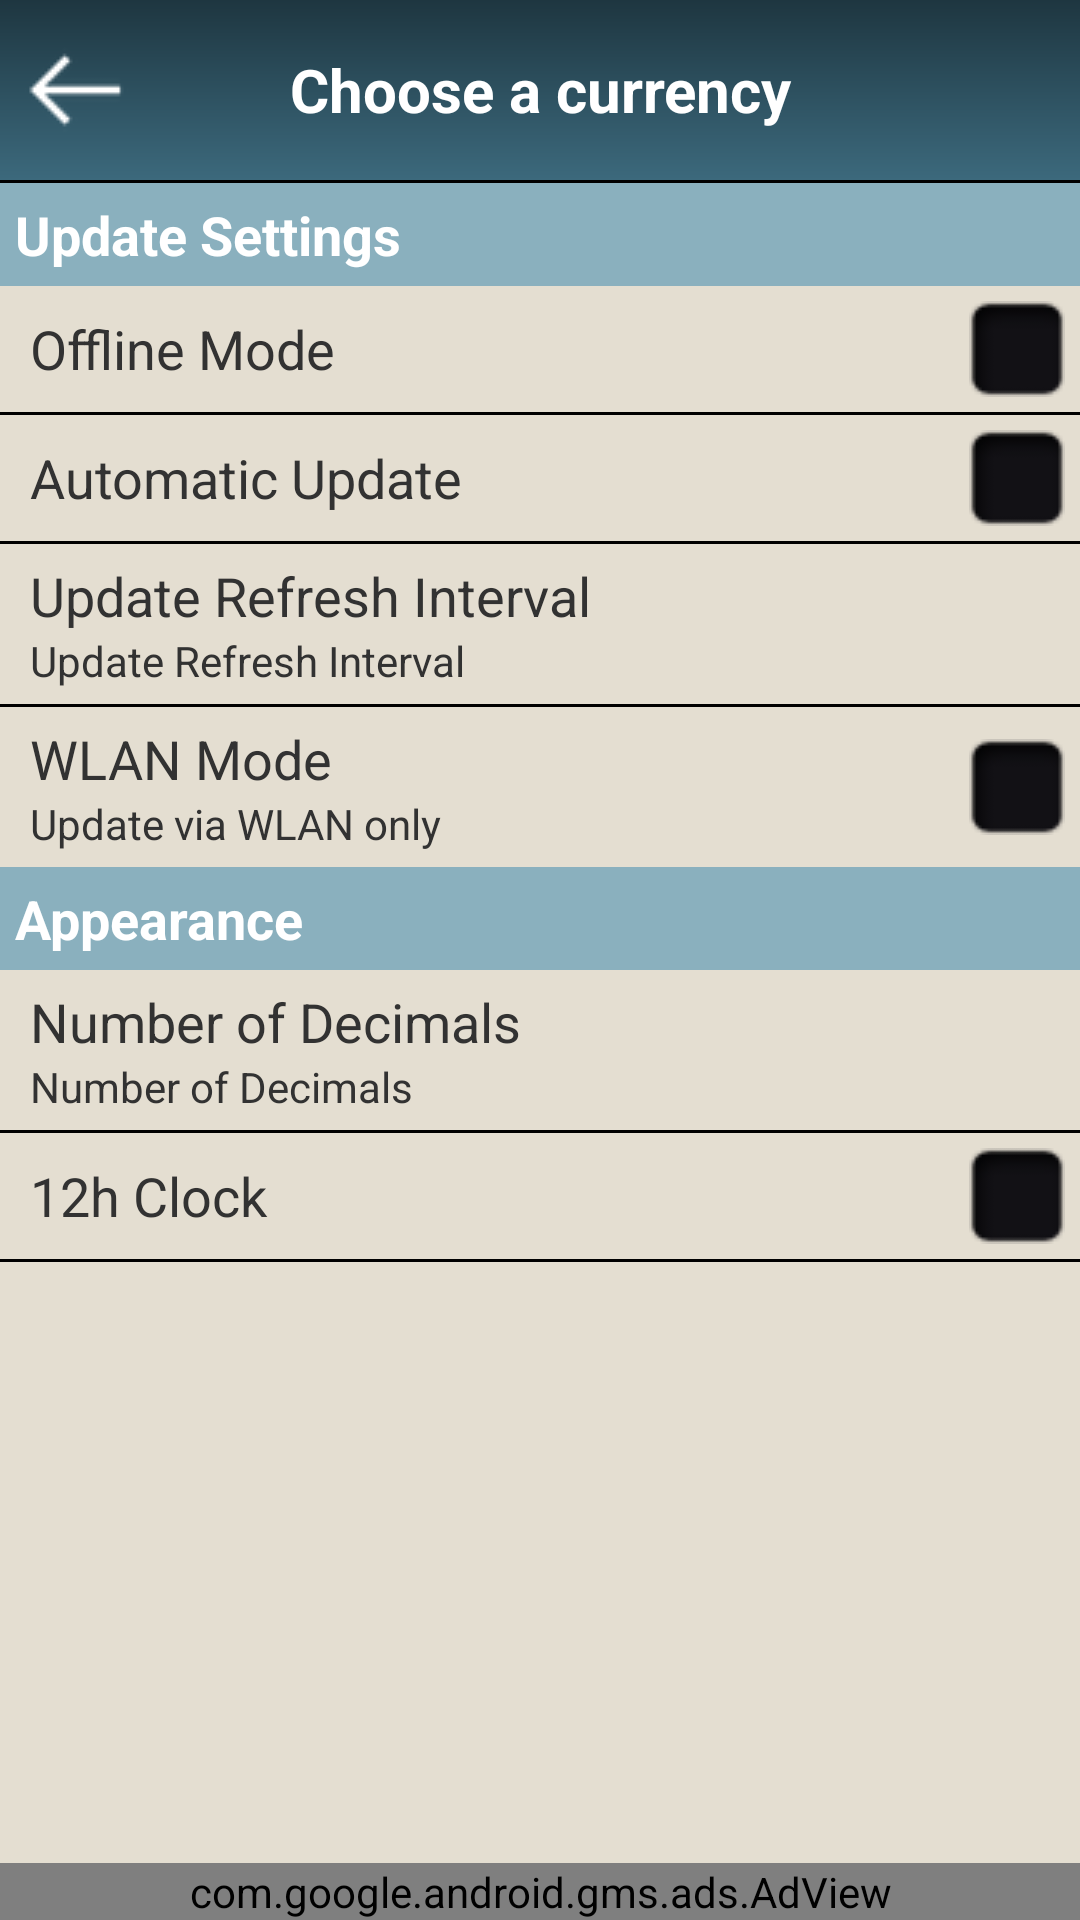

Reconstruct the res/layout file that produces this screen, plus the resources it refers to.
<!-- AndroidManifest.xml: application theme SpalshScreen -->
<!-- res/layout/c_c_settings.xml -->
<?xml version="1.0" encoding="utf-8"?>
<LinearLayout xmlns:android="http://schemas.android.com/apk/res/android"
    xmlns:ads="http://schemas.android.com/apk/res-auto"
    android:layout_width="match_parent"
    android:layout_height="match_parent"
    android:background="@color/bg_color"
    android:orientation="vertical">

    <include
        android:id="@+id/stopscanheader"
        layout="@layout/header_list"
        android:layout_width="fill_parent"
        android:layout_height="wrap_content" />

    <LinearLayout
        android:layout_width="fill_parent"
        android:layout_height="1dip"
        android:background="@color/backgroundblackcolor"
        android:orientation="vertical"></LinearLayout>

    <TextView
        android:layout_width="fill_parent"
        android:layout_height="wrap_content"
        android:background="@color/setting_header"
        android:padding="05dip"
        android:text="@string/Update_settings"
        android:textColor="@color/textwhitecolor"
        android:textSize="@dimen/text_18size"
        android:textStyle="bold" />

    <LinearLayout
        android:id="@+id/llOffline_Mode"
        android:layout_width="fill_parent"
        android:layout_height="wrap_content"
        android:layout_margin="05dip"
        android:orientation="horizontal">

        <TextView
            android:id="@+id/txtOffline_Mode"
            android:layout_width="0dip"
            android:layout_height="wrap_content"
            android:layout_gravity="center"
            android:layout_marginLeft="05dip"
            android:layout_weight="1"
            android:text="@string/Offline_Mode"
            android:textSize="@dimen/text_18size" />

        <ImageView
            android:id="@+id/imgOffline_Mode"
            android:layout_width="wrap_content"
            android:layout_height="wrap_content"
            android:src="@drawable/tick_off" />
    </LinearLayout>

    <LinearLayout
        android:layout_width="fill_parent"
        android:layout_height="1dip"
        android:background="@color/backgroundblackcolor"
        android:orientation="vertical"></LinearLayout>

    <LinearLayout
        android:id="@+id/llAutomatic_update"
        android:layout_width="fill_parent"
        android:layout_height="wrap_content"
        android:layout_margin="05dip"
        android:orientation="horizontal">

        <TextView
            android:id="@+id/txtAutomatic_update"
            android:layout_width="0dip"
            android:layout_height="wrap_content"
            android:layout_gravity="center"
            android:layout_marginLeft="05dip"
            android:layout_weight="1"
            android:text="@string/Automatic_update"
            android:textSize="@dimen/text_18size" />

        <ImageView
            android:id="@+id/imgAutomatic_update"
            android:layout_width="wrap_content"
            android:layout_height="wrap_content"
            android:src="@drawable/tick_off" />
    </LinearLayout>

    <LinearLayout
        android:layout_width="fill_parent"
        android:layout_height="1dip"
        android:background="@color/backgroundblackcolor"
        android:orientation="vertical"></LinearLayout>

    <LinearLayout
        android:id="@+id/llUpdate_Frequency"
        android:layout_width="fill_parent"
        android:layout_height="wrap_content"
        android:layout_gravity="center"
        android:layout_margin="05dip"
        android:gravity="center"
        android:orientation="horizontal">

        <LinearLayout
            android:layout_width="0dip"
            android:layout_height="wrap_content"
            android:layout_marginLeft="05dip"
            android:layout_weight="1"
            android:orientation="vertical">

            <TextView
                android:id="@+id/lblUpdate_Frequency"
                android:layout_width="fill_parent"
                android:layout_height="wrap_content"
                android:text="@string/Update_Frequency"
                android:textSize="@dimen/text_18size" />

            <TextView
                android:id="@+id/txtUpdate_Frequency"
                android:layout_width="fill_parent"
                android:layout_height="wrap_content"
                android:text="@string/Update_Frequency" />
        </LinearLayout>

        <ImageView
            android:layout_width="wrap_content"
            android:layout_height="wrap_content"
            android:layout_gravity="center"
            android:gravity="center" />
    </LinearLayout>

    <LinearLayout
        android:layout_width="fill_parent"
        android:layout_height="1dip"
        android:background="@color/backgroundblackcolor"
        android:orientation="vertical"></LinearLayout>

    <LinearLayout
        android:id="@+id/llWLAN_Mode"
        android:layout_width="fill_parent"
        android:layout_height="wrap_content"
        android:layout_gravity="center"
        android:layout_margin="05dip"
        android:gravity="center"
        android:orientation="horizontal">

        <LinearLayout
            android:layout_width="0dip"
            android:layout_height="wrap_content"
            android:layout_marginLeft="05dip"
            android:layout_weight="1"
            android:orientation="vertical">

            <TextView
                android:id="@+id/lblWLAN_Mode"
                android:layout_width="fill_parent"
                android:layout_height="wrap_content"
                android:text="@string/WLAN_Mode"
                android:textSize="@dimen/text_18size" />

            <TextView
                android:id="@+id/txtWLAN_Mode"
                android:layout_width="fill_parent"
                android:layout_height="wrap_content"
                android:text="@string/Update_via_wlan_only" />
        </LinearLayout>

        <ImageView
            android:id="@+id/imgWLAN_Mode"
            android:layout_width="wrap_content"
            android:layout_height="wrap_content"
            android:src="@drawable/tick_off" />
    </LinearLayout>

    <TextView
        android:id="@+id/txtAppearance"
        android:layout_width="fill_parent"
        android:layout_height="wrap_content"
        android:background="@color/setting_header"
        android:padding="05dip"
        android:text="@string/Appearance"
        android:textColor="@color/textwhitecolor"
        android:textSize="@dimen/text_18size"
        android:textStyle="bold" />

    <LinearLayout
        android:id="@+id/llNumber_of_decimals"
        android:layout_width="fill_parent"
        android:layout_height="wrap_content"
        android:layout_margin="05dip"
        android:orientation="horizontal">

        <LinearLayout
            android:layout_width="0dip"
            android:layout_height="wrap_content"
            android:layout_marginLeft="05dip"
            android:layout_weight="1"
            android:orientation="vertical">

            <TextView
                android:id="@+id/lblNumber_of_decimals"
                android:layout_width="fill_parent"
                android:layout_height="wrap_content"
                android:text="@string/Number_of_decimals"
                android:textSize="@dimen/text_18size" />

            <TextView
                android:id="@+id/txtNumber_of_decimals"
                android:layout_width="fill_parent"
                android:layout_height="wrap_content"
                android:text="@string/Number_of_decimals" />
        </LinearLayout>

        <ImageView
            android:layout_width="wrap_content"
            android:layout_height="wrap_content" />
    </LinearLayout>

    <LinearLayout
        android:layout_width="fill_parent"
        android:layout_height="1dip"
        android:background="@color/backgroundblackcolor"
        android:orientation="vertical"></LinearLayout>

    <LinearLayout
        android:id="@+id/llhour12_clock"
        android:layout_width="fill_parent"
        android:layout_height="wrap_content"
        android:layout_margin="05dip"
        android:orientation="horizontal">

        <TextView
            android:id="@+id/txthour12_clock"
            android:layout_width="0dip"
            android:layout_height="wrap_content"
            android:layout_gravity="center"
            android:layout_marginLeft="05dip"
            android:layout_weight="1"
            android:text="@string/hour12_clock"
            android:textSize="@dimen/text_18size" />

        <ImageView
            android:id="@+id/img12_clock"
            android:layout_width="wrap_content"
            android:layout_height="wrap_content"
            android:src="@drawable/tick_off" />
    </LinearLayout>

    <LinearLayout
        android:layout_width="fill_parent"
        android:layout_height="1dip"
        android:background="@color/backgroundblackcolor"
        android:orientation="vertical"></LinearLayout>

    <LinearLayout
        android:layout_width="fill_parent"
        android:layout_height="0dip"
        android:layout_weight="1"
        android:orientation="vertical"></LinearLayout>

    <com.google.android.gms.ads.AdView
        android:id="@+id/adView"
        android:layout_width="fill_parent"
        android:layout_height="wrap_content"
        ads:adSize="SMART_BANNER"
        ads:adUnitId="ca-app-pub-5011464080435742/4081220913" />


</LinearLayout>
<!-- res/layout/header_list.xml (included above) -->
<?xml version="1.0" encoding="utf-8"?>
<LinearLayout xmlns:android="http://schemas.android.com/apk/res/android"
    android:layout_width="fill_parent"
    android:layout_height="wrap_content"
    android:background="@drawable/gradient_header"
    android:orientation="vertical" >

    <FrameLayout
        android:layout_width="fill_parent"
        android:layout_height="wrap_content"
        android:layout_marginBottom="05dip"
        android:layout_marginTop="05dip"
        android:orientation="horizontal" >

         <ImageButton
            android:id="@+id/imgbtnback"
            android:layout_width="wrap_content"
            android:layout_height="wrap_content"
            android:layout_gravity="left"
            android:layout_margin="05dip"
            android:background="@drawable/back_icon"
            android:gravity="left" 
            />
         
        <TextView
            android:id="@+id/txtheadingname"
            android:layout_width="fill_parent"
            android:layout_height="wrap_content"
            android:layout_gravity="center"
            android:gravity="center"
            android:text="@string/choose_a_currency"
            android:textColor="@color/textwhitecolor"
            android:textSize="@dimen/textlargesize"
            android:textStyle="bold" />
    </FrameLayout>

</LinearLayout>
<!-- resources referenced by this layout -->
<resources>
  <color name="backgroundblackcolor">#000000</color>
  <color name="bg_color">#E4DED1</color>
  <color name="setting_header">#8ab0be</color>
  <color name="textwhitecolor">#ffffff</color>
  <dimen name="text_18size">18sp</dimen>
  <dimen name="textlargesize">20sp</dimen>
  <!-- drawable back_icon: png bitmap (drawable, 897 bytes) -->
  <!-- drawable gradient_header (drawable) -->
  <?xml version="1.0" encoding="utf-8"?>
  
  <shape xmlns:android="http://schemas.android.com/apk/res/android" 
    android:shape="rectangle">
    <gradient
                  android:startColor="#3c697c"
                  android:centerColor="#2d505f"
                  android:endColor="#1e3640"
                  android:angle="90" /> 
  </shape>
  <!-- drawable tick_off: png bitmap (drawable, 3359 bytes) -->
  <string name="Appearance">Appearance</string>
  <string name="Automatic_update">Automatic Update</string>
  <string name="Number_of_decimals">Number of Decimals</string>
  <string name="Offline_Mode">Offline Mode</string>
  <string name="Update_Frequency">Update Refresh Interval</string>
  <string name="Update_settings">Update Settings</string>
  <string name="Update_via_wlan_only">Update via WLAN only</string>
  <string name="WLAN_Mode">WLAN Mode</string>
  <string name="choose_a_currency">Choose a currency</string>
  <string name="hour12_clock">12h Clock</string>
  <style name="SpalshScreen" parent="android:Theme.Light">
      
      
      <item name="android:windowNoTitle">true</item>
      
      
  </style>
</resources>
